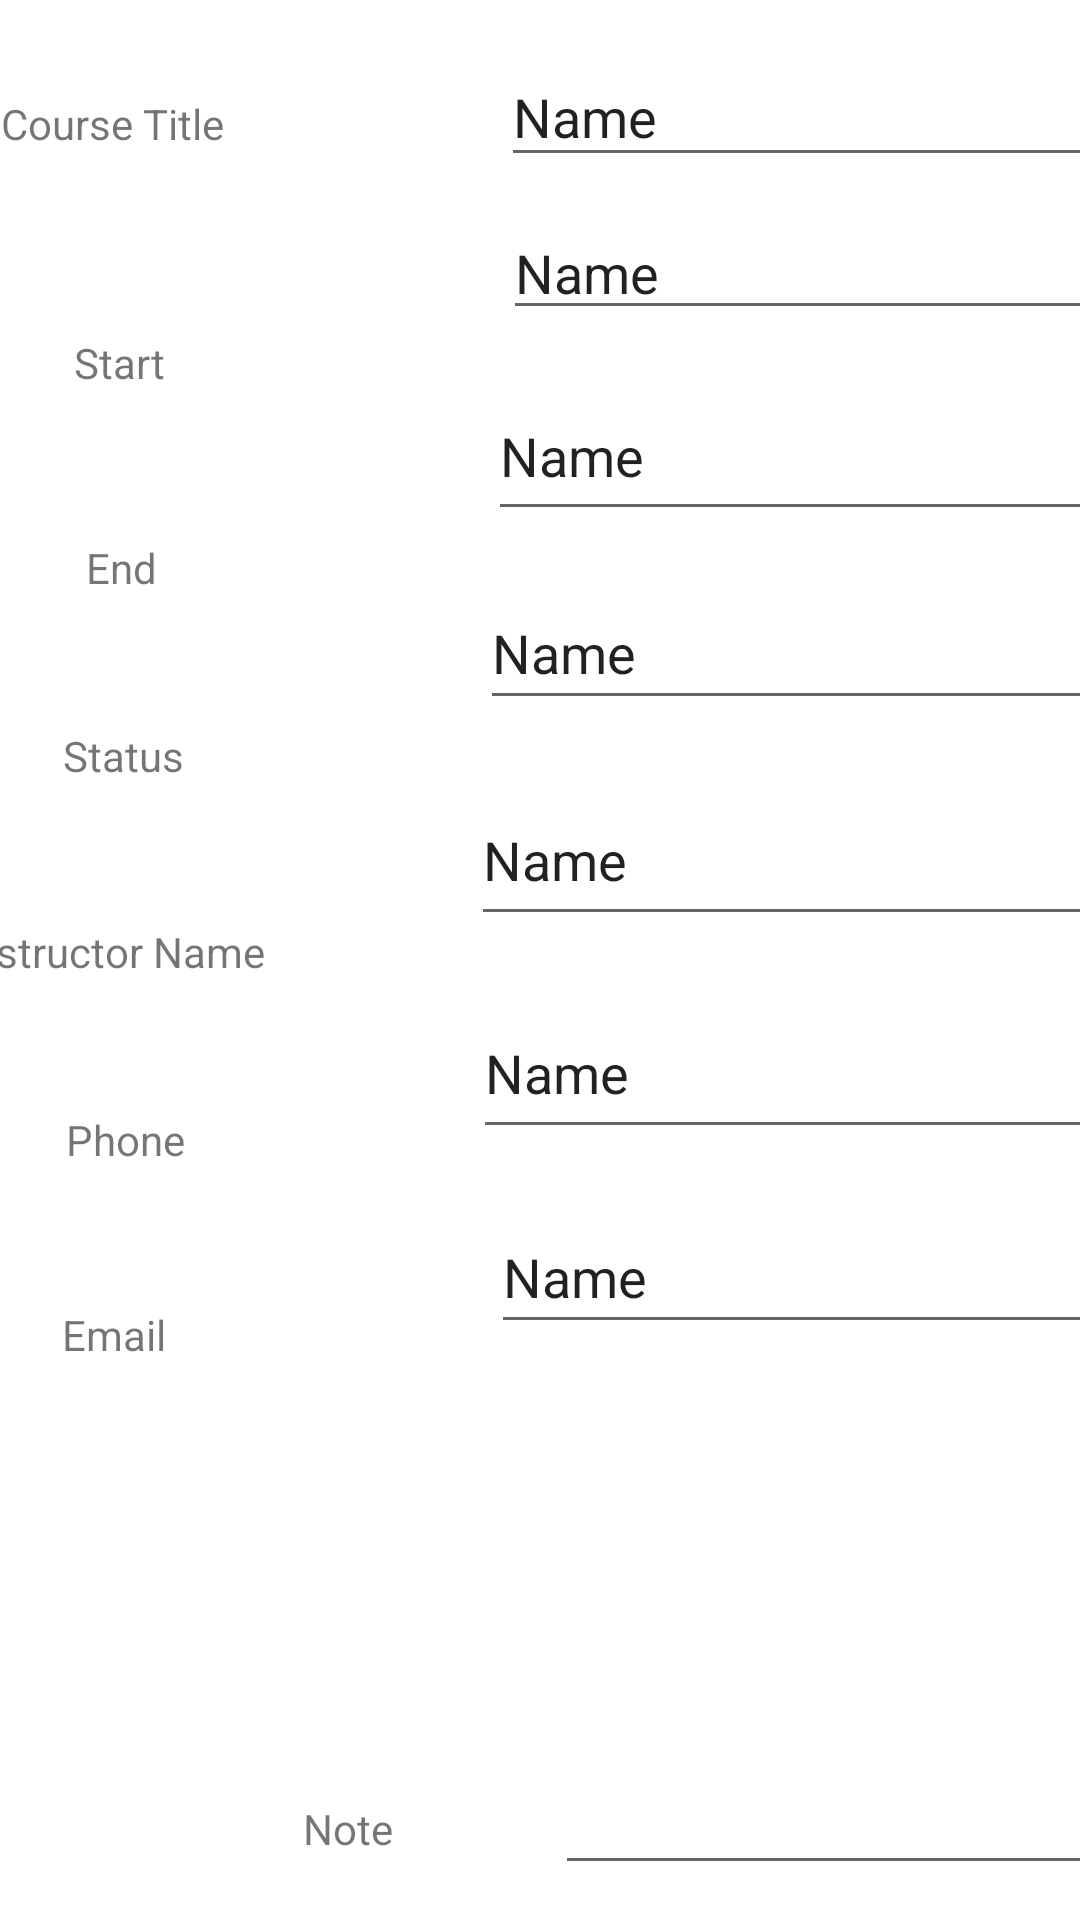

Android layout source for this screen:
<!-- AndroidManifest.xml: application theme Theme.RCJ_C196 -->
<!-- res/layout/activity_detail_course.xml -->
<?xml version="1.0" encoding="utf-8"?>
<androidx.constraintlayout.widget.ConstraintLayout xmlns:android="http://schemas.android.com/apk/res/android"
    xmlns:app="http://schemas.android.com/apk/res-auto"
    xmlns:tools="http://schemas.android.com/tools"
    android:layout_width="match_parent"
    android:layout_height="match_parent"
    tools:context=".activities.Courses.detailCourse">

    <androidx.recyclerview.widget.RecyclerView
        android:id="@+id/assessmentrecyclerView"
        android:layout_width="393dp"
        android:layout_height="84dp"
        android:layout_marginStart="19dp"
        android:layout_marginTop="11dp"
        android:layout_marginEnd="17dp"
        android:layout_marginBottom="42dp"
        app:layout_constraintBottom_toTopOf="@+id/noteTExt"
        app:layout_constraintEnd_toEndOf="parent"
        app:layout_constraintStart_toStartOf="parent"
        app:layout_constraintTop_toBottomOf="@+id/editTextTextPersonName16" />

    <EditText
        android:id="@+id/editTextTextPersonName10"
        android:layout_width="211dp"
        android:layout_height="43dp"
        android:layout_marginStart="193dp"
        android:layout_marginTop="16dp"
        android:layout_marginEnd="8dp"
        android:layout_marginBottom="1dp"
        android:ems="10"
        android:inputType="textPersonName"
        android:text="Name"
        app:layout_constraintBottom_toTopOf="@+id/editTextTextPersonName11"
        app:layout_constraintEnd_toEndOf="parent"
        app:layout_constraintStart_toStartOf="parent"
        app:layout_constraintTop_toTopOf="parent" />

    <EditText
        android:id="@+id/editTextTextPersonName11"
        android:layout_width="210dp"
        android:layout_height="37dp"
        android:layout_marginStart="193dp"
        android:layout_marginTop="13dp"
        android:layout_marginEnd="8dp"
        android:layout_marginBottom="1dp"
        android:ems="10"
        android:inputType="textPersonName"
        android:text="Name"
        app:layout_constraintBottom_toTopOf="@+id/editTextTextPersonName12"
        app:layout_constraintEnd_toEndOf="parent"
        app:layout_constraintStart_toStartOf="parent"
        app:layout_constraintTop_toBottomOf="@+id/editTextTextPersonName10" />

    <EditText
        android:id="@+id/editTextTextPersonName12"
        android:layout_width="220dp"
        android:layout_height="53dp"
        android:layout_marginStart="193dp"
        android:layout_marginTop="13dp"
        android:layout_marginEnd="8dp"
        android:layout_marginBottom="1dp"
        android:ems="10"
        android:inputType="textPersonName"
        android:text="Name"
        app:layout_constraintBottom_toTopOf="@+id/editTextTextPersonName13"
        app:layout_constraintEnd_toEndOf="parent"
        app:layout_constraintStart_toStartOf="parent"
        app:layout_constraintTop_toBottomOf="@+id/editTextTextPersonName11" />

    <EditText
        android:id="@+id/editTextTextPersonName13"
        android:layout_width="225dp"
        android:layout_height="48dp"
        android:layout_marginStart="193dp"
        android:layout_marginTop="14dp"
        android:layout_marginEnd="8dp"
        android:layout_marginBottom="1dp"
        android:ems="10"
        android:inputType="textPersonName"
        android:text="Name"
        app:layout_constraintBottom_toTopOf="@+id/editTextTextPersonName14"
        app:layout_constraintEnd_toEndOf="parent"
        app:layout_constraintStart_toStartOf="parent"
        app:layout_constraintTop_toBottomOf="@+id/editTextTextPersonName12" />

    <EditText
        android:id="@+id/editTextTextPersonName14"
        android:layout_width="231dp"
        android:layout_height="54dp"
        android:layout_marginStart="193dp"
        android:layout_marginTop="17dp"
        android:layout_marginEnd="8dp"
        android:layout_marginBottom="1dp"
        android:ems="10"
        android:inputType="textPersonName"
        android:text="Name"
        app:layout_constraintBottom_toTopOf="@+id/editTextTextPersonName15"
        app:layout_constraintEnd_toEndOf="parent"
        app:layout_constraintStart_toStartOf="parent"
        app:layout_constraintTop_toBottomOf="@+id/editTextTextPersonName13" />

    <EditText
        android:id="@+id/editTextTextPersonName15"
        android:layout_width="230dp"
        android:layout_height="54dp"
        android:layout_marginStart="193dp"
        android:layout_marginTop="16dp"
        android:layout_marginEnd="8dp"
        android:layout_marginBottom="1dp"
        android:ems="10"
        android:inputType="textPersonName"
        android:text="Name"
        app:layout_constraintBottom_toTopOf="@+id/editTextTextPersonName16"
        app:layout_constraintEnd_toEndOf="parent"
        app:layout_constraintStart_toStartOf="parent"
        app:layout_constraintTop_toBottomOf="@+id/editTextTextPersonName14" />

    <EditText
        android:id="@+id/editTextTextPersonName16"
        android:layout_width="218dp"
        android:layout_height="48dp"
        android:layout_marginStart="193dp"
        android:layout_marginTop="16dp"
        android:layout_marginEnd="8dp"
        android:layout_marginBottom="10dp"
        android:ems="10"
        android:inputType="textPersonName"
        android:text="Name"
        app:layout_constraintBottom_toTopOf="@+id/assessmentrecyclerView"
        app:layout_constraintEnd_toEndOf="parent"
        app:layout_constraintStart_toStartOf="parent"
        app:layout_constraintTop_toBottomOf="@+id/editTextTextPersonName15" />

    <TextView
        android:id="@+id/textView19"
        android:layout_width="wrap_content"
        android:layout_height="wrap_content"
        android:layout_marginStart="22dp"
        android:layout_marginTop="22dp"
        android:layout_marginEnd="114dp"
        android:layout_marginBottom="10dp"
        android:text="Course Title"
        app:layout_constraintBottom_toTopOf="@+id/textView20"
        app:layout_constraintEnd_toStartOf="@+id/editTextTextPersonName10"
        app:layout_constraintStart_toStartOf="parent"
        app:layout_constraintTop_toTopOf="parent" />

    <TextView
        android:id="@+id/textView20"
        android:layout_width="wrap_content"
        android:layout_height="wrap_content"
        android:layout_marginStart="24dp"
        android:layout_marginTop="41dp"
        android:layout_marginEnd="112dp"
        android:layout_marginBottom="329dp"
        android:text="Start"
        app:layout_constraintBottom_toTopOf="@+id/assessmentrecyclerView"
        app:layout_constraintEnd_toStartOf="@+id/editTextTextPersonName11"
        app:layout_constraintStart_toStartOf="parent"
        app:layout_constraintTop_toBottomOf="@+id/textView19" />

    <TextView
        android:id="@+id/textView21"
        android:layout_width="wrap_content"
        android:layout_height="wrap_content"
        android:layout_marginStart="27dp"
        android:layout_marginTop="44dp"
        android:layout_marginEnd="109dp"
        android:layout_marginBottom="265dp"
        android:text="End"
        app:layout_constraintBottom_toTopOf="@+id/assessmentrecyclerView"
        app:layout_constraintEnd_toStartOf="@+id/editTextTextPersonName12"
        app:layout_constraintStart_toStartOf="parent"
        app:layout_constraintTop_toBottomOf="@+id/textView20" />

    <TextView
        android:id="@+id/textView22"
        android:layout_width="wrap_content"
        android:layout_height="wrap_content"
        android:layout_marginStart="29dp"
        android:layout_marginTop="41dp"
        android:layout_marginEnd="107dp"
        android:layout_marginBottom="205dp"
        android:text="Status"
        app:layout_constraintBottom_toTopOf="@+id/assessmentrecyclerView"
        app:layout_constraintEnd_toStartOf="@+id/editTextTextPersonName13"
        app:layout_constraintStart_toStartOf="parent"
        app:layout_constraintTop_toBottomOf="@+id/textView21" />

    <TextView
        android:id="@+id/textView23"
        android:layout_width="wrap_content"
        android:layout_height="wrap_content"
        android:layout_marginStart="27dp"
        android:layout_marginTop="45dp"
        android:layout_marginEnd="109dp"
        android:layout_marginBottom="141dp"
        android:text="Instructor Name"
        app:layout_constraintBottom_toTopOf="@+id/assessmentrecyclerView"
        app:layout_constraintEnd_toStartOf="@+id/editTextTextPersonName14"
        app:layout_constraintStart_toStartOf="parent"
        app:layout_constraintTop_toBottomOf="@+id/textView22" />

    <TextView
        android:id="@+id/textView24"
        android:layout_width="wrap_content"
        android:layout_height="wrap_content"
        android:layout_marginStart="31dp"
        android:layout_marginTop="43dp"
        android:layout_marginEnd="105dp"
        android:layout_marginBottom="79dp"
        android:text="Phone"
        app:layout_constraintBottom_toTopOf="@+id/assessmentrecyclerView"
        app:layout_constraintEnd_toStartOf="@+id/editTextTextPersonName15"
        app:layout_constraintStart_toStartOf="parent"
        app:layout_constraintTop_toBottomOf="@+id/textView23" />

    <TextView
        android:id="@+id/textView25"
        android:layout_width="wrap_content"
        android:layout_height="wrap_content"
        android:layout_marginStart="24dp"
        android:layout_marginTop="45dp"
        android:layout_marginEnd="112dp"
        android:layout_marginBottom="14dp"
        android:text="Email"
        app:layout_constraintBottom_toTopOf="@+id/assessmentrecyclerView"
        app:layout_constraintEnd_toStartOf="@+id/editTextTextPersonName16"
        app:layout_constraintStart_toStartOf="parent"
        app:layout_constraintTop_toBottomOf="@+id/textView24" />

    <TextView
        android:id="@+id/textView28"
        android:layout_width="wrap_content"
        android:layout_height="wrap_content"
        android:layout_marginStart="101dp"
        android:layout_marginTop="47dp"
        android:layout_marginEnd="54dp"
        android:text="Note"
        app:layout_constraintEnd_toStartOf="@+id/noteTExt"
        app:layout_constraintStart_toStartOf="parent"
        app:layout_constraintTop_toBottomOf="@+id/assessmentrecyclerView" />

    <EditText
        android:id="@+id/noteTExt"
        android:layout_width="wrap_content"
        android:layout_height="wrap_content"
        android:layout_marginStart="54dp"
        android:layout_marginTop="34dp"
        android:ems="10"
        android:gravity="start|top"
        android:inputType="textMultiLine"
        app:layout_constraintStart_toEndOf="@+id/textView28"
        app:layout_constraintTop_toBottomOf="@+id/assessmentrecyclerView" />

    <TextView
        android:id="@+id/textView35"
        android:layout_width="wrap_content"
        android:layout_height="wrap_content"
        android:layout_marginStart="10dp"
        android:layout_marginTop="8dp"
        android:layout_marginEnd="196dp"
        android:text="Enter Start or End Date for Notify"
        app:layout_constraintEnd_toEndOf="parent"
        app:layout_constraintStart_toStartOf="parent"
        app:layout_constraintTop_toBottomOf="@+id/noteTExt" />

    <EditText
        android:id="@+id/editTextDate4"
        android:layout_width="wrap_content"
        android:layout_height="wrap_content"
        android:layout_marginStart="104dp"
        android:layout_marginTop="6dp"
        android:layout_marginEnd="97dp"
        android:ems="10"
        android:inputType="date"
        app:layout_constraintEnd_toEndOf="parent"
        app:layout_constraintStart_toStartOf="parent"
        app:layout_constraintTop_toBottomOf="@+id/textView35" />

</androidx.constraintlayout.widget.ConstraintLayout>
<!-- resources referenced by this layout -->
<resources>
  <style name="Theme.RCJ_C196" parent="Theme.MaterialComponents.DayNight.DarkActionBar">
          
          <item name="colorPrimary">@color/purple_500</item>
          <item name="colorPrimaryVariant">@color/purple_700</item>
          <item name="colorOnPrimary">@color/white</item>
          
          <item name="colorSecondary">@color/teal_200</item>
          <item name="colorSecondaryVariant">@color/teal_700</item>
          <item name="colorOnSecondary">@color/black</item>
          
          <item name="android:statusBarColor">?attr/colorPrimaryVariant</item>
          
      </style>
  <!-- not gathered from this repository: default colours our renderer supplied (Android Studio template values) -->
  <color name="purple_500">#FF6200EE</color>
  <color name="purple_700">#FF3700B3</color>
  <color name="teal_200">#FF03DAC5</color>
  <color name="teal_700">#FF018786</color>
  <color name="black">#FF000000</color>
  <color name="white">#FFFFFFFF</color>
</resources>
